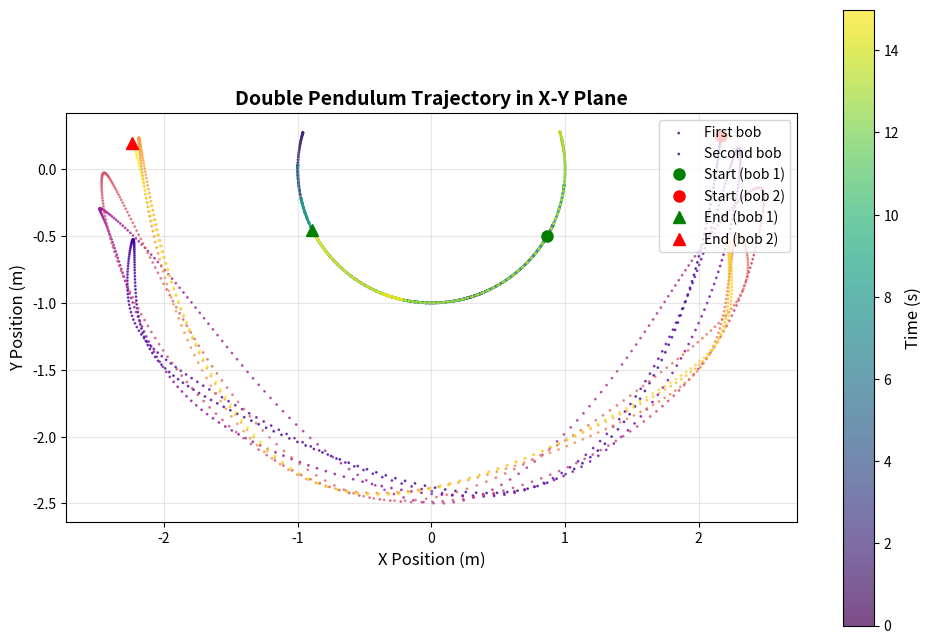

The matplotlib source for this figure:
# generate data for a double pendulum
import numpy as np
import pandas as pd
from scipy.integrate import solve_ivp
import matplotlib.pyplot as plt

def double_pendulum_equations(t, y, L1, L2, m1, m2, g):
    """
    Equations of motion for a double pendulum system.
    
    Parameters:
    t: time
    y: state vector [theta1, z1, theta2, z2] where z1 = dtheta1/dt, z2 = dtheta2/dt
    L1, L2: lengths of pendulum arms
    m1, m2: masses of pendulum bobs
    g: gravitational acceleration
    """
    theta1, z1, theta2, z2 = y
    
    # Calculate cos and sin differences for efficiency
    cos_diff = np.cos(theta1 - theta2)
    sin_diff = np.sin(theta1 - theta2)
    
    # Denominators
    den1 = (m1 + m2) * L1 - m2 * L1 * cos_diff * cos_diff
    den2 = (L2 / L1) * den1
    
    # First pendulum angular acceleration
    num1 = (-m2 * L1 * z1**2 * sin_diff * cos_diff +
            m2 * g * np.sin(theta2) * cos_diff -
            m2 * L2 * z2**2 * sin_diff -
            (m1 + m2) * g * np.sin(theta1))
    
    dz1_dt = num1 / den1
    
    # Second pendulum angular acceleration
    num2 = (m2 * L2 * z2**2 * sin_diff * cos_diff +
            (m1 + m2) * (g * np.sin(theta1) * cos_diff + L1 * z1**2 * sin_diff) -
            (m1 + m2) * g * np.sin(theta2))
    
    dz2_dt = num2 / den2
    
    return [z1, dz1_dt, z2, dz2_dt]

def simulate_double_pendulum(L1=1.0, L2=1.0, m1=1.0, m2=1.0, g=9.81,
                           theta1_0=np.pi/2, theta2_0=np.pi/2,
                           omega1_0=0.0, omega2_0=0.0,
                           t_span=(0, 20), dt=0.01):
    """
    Simulate a double pendulum system.
    
    Parameters:
    L1, L2: lengths of pendulum arms (m)
    m1, m2: masses of pendulum bobs (kg)
    g: gravitational acceleration (m/s^2)
    theta1_0, theta2_0: initial angles (rad)
    omega1_0, omega2_0: initial angular velocities (rad/s)
    t_span: time span for simulation (s)
    dt: time step (s)
    
    Returns:
    DataFrame with time, angles, and cartesian coordinates
    """
    
    # Initial conditions
    y0 = [theta1_0, omega1_0, theta2_0, omega2_0]
    
    # Time points
    t_eval = np.arange(t_span[0], t_span[1], dt)
    
    # Solve the differential equation
    sol = solve_ivp(double_pendulum_equations, t_span, y0, 
                    args=(L1, L2, m1, m2, g), t_eval=t_eval, 
                    method='RK45', rtol=1e-8)
    
    # Extract solution
    theta1 = sol.y[0]
    theta2 = sol.y[2]
    
    # Convert to Cartesian coordinates
    # First pendulum bob
    x1 = L1 * np.sin(theta1)
    y1 = -L1 * np.cos(theta1)
    
    # Second pendulum bob
    x2 = x1 + L2 * np.sin(theta2)
    y2 = y1 - L2 * np.cos(theta2)
    
    # Create DataFrame
    data = pd.DataFrame({
        'time': sol.t,
        'theta1': theta1,
        'theta2': theta2,
        'x1': x1,
        'y1': y1,
        'x2': x2,
        'y2': y2
    })
    
    return data

def generate_multiple_trajectories(n_trajectories=5, noise_level=0.1):
    """
    Generate multiple double pendulum trajectories with slightly different initial conditions.
    
    Parameters:
    n_trajectories: number of different trajectories to generate
    noise_level: amount of random variation in initial conditions
    
    Returns:
    DataFrame with multiple trajectories
    """
    all_data = []
    
    # Base initial conditions
    base_theta1 = np.pi/2
    base_theta2 = np.pi/2
    
    for i in range(n_trajectories):
        # Add small random perturbations to initial conditions
        theta1_0 = base_theta1 + np.random.normal(0, noise_level)
        theta2_0 = base_theta2 + np.random.normal(0, noise_level)
        omega1_0 = np.random.normal(0, 0.1)
        omega2_0 = np.random.normal(0, 0.1)
        
        # Simulate this trajectory
        data = simulate_double_pendulum(
            theta1_0=theta1_0, theta2_0=theta2_0,
            omega1_0=omega1_0, omega2_0=omega2_0,
            t_span=(0, 10), dt=0.02
        )
        
        # Add trajectory ID
        data['trajectory_id'] = i
        all_data.append(data)
    
    return pd.concat(all_data, ignore_index=True)

def plot_pendulum_trajectory(data, save_path='double_pendulum_trajectory.png'):
    """
    Plot the trajectory of both pendulum bobs in the x-y plane.
    
    Parameters:
    data: DataFrame with pendulum simulation data
    save_path: path to save the plot
    """
    fig, ax = plt.subplots(1, 1, figsize=(10, 8))
    
    # Create a colormap based on time for both trajectories
    colors = plt.cm.viridis(data['time'] / data['time'].max())
    
    # Plot trajectory of first pendulum bob
    scatter1 = ax.scatter(data['x1'], data['y1'], c=data['time'], 
                         cmap='viridis', s=1, alpha=0.7, label='First bob')
    
    # Plot trajectory of second pendulum bob
    scatter2 = ax.scatter(data['x2'], data['y2'], c=data['time'], 
                         cmap='plasma', s=1, alpha=0.7, label='Second bob')
    
    # Add starting points
    ax.plot(data['x1'].iloc[0], data['y1'].iloc[0], 'go', markersize=8, label='Start (bob 1)')
    ax.plot(data['x2'].iloc[0], data['y2'].iloc[0], 'ro', markersize=8, label='Start (bob 2)')
    
    # Add ending points
    ax.plot(data['x1'].iloc[-1], data['y1'].iloc[-1], 'g^', markersize=8, label='End (bob 1)')
    ax.plot(data['x2'].iloc[-1], data['y2'].iloc[-1], 'r^', markersize=8, label='End (bob 2)')
    
    # Formatting
    ax.set_xlabel('X Position (m)', fontsize=12)
    ax.set_ylabel('Y Position (m)', fontsize=12)
    ax.set_title('Double Pendulum Trajectory in X-Y Plane', fontsize=14, fontweight='bold')
    ax.grid(True, alpha=0.3)
    ax.legend(loc='upper right')
    ax.set_aspect('equal')
    
    # Add colorbar for time
    cbar = plt.colorbar(scatter1, ax=ax, shrink=0.8)
    cbar.set_label('Time (s)', fontsize=12)
    
    plt.tight_layout()
    plt.savefig(save_path, dpi=300, bbox_inches='tight')
    print(f"Trajectory plot saved to '{save_path}'")
    plt.show()

def main():
    """
    Main function to generate double pendulum data and save to CSV.
    """
    print("Generating double pendulum data...")
    
    # Generate a single trajectory with detailed parameters
    print("Simulating single trajectory...")
    single_data = simulate_double_pendulum(
        L1=1.0, L2=1.5,  # Slightly different lengths
        m1=1.0, m2=1.0,  # Different masses
        theta1_0=np.pi/3, theta2_0=2*np.pi/3,  # Interesting initial angles
        omega1_0=0., omega2_0=0.,  # Initial angular velocities
        t_span=(0, 15), dt=0.01
    )
    
    # Save single trajectory
    single_data.to_csv('physics_data.csv', index=False)
    print(f"Single trajectory saved to 'physics_data.csv' ({len(single_data)} points)")
    
    # Plot the single trajectory
    print("Creating trajectory plot...")
    plot_pendulum_trajectory(single_data)
    
    # Generate multiple trajectories to show chaotic behavior
    print("Simulating multiple trajectories...")
    multi_data = generate_multiple_trajectories(n_trajectories=100, noise_level=0.05)
    
    # Save multiple trajectories
    multi_data.to_csv('double_pendulum_multiple.csv', index=False)
    print(f"Multiple trajectories saved to 'double_pendulum_multiple.csv' ({len(multi_data)} points)")
    
    # Print summary statistics
    print("\nData summary:")
    print(f"Time range: {single_data['time'].min():.2f} to {single_data['time'].max():.2f} seconds")
    print(f"X1 range: {single_data['x1'].min():.3f} to {single_data['x1'].max():.3f}")
    print(f"Y1 range: {single_data['y1'].min():.3f} to {single_data['y1'].max():.3f}")
    print(f"X2 range: {single_data['x2'].min():.3f} to {single_data['x2'].max():.3f}")
    print(f"Y2 range: {single_data['y2'].min():.3f} to {single_data['y2'].max():.3f}")
    
    return single_data, multi_data

if __name__ == "__main__":
    single_data, multi_data = main()